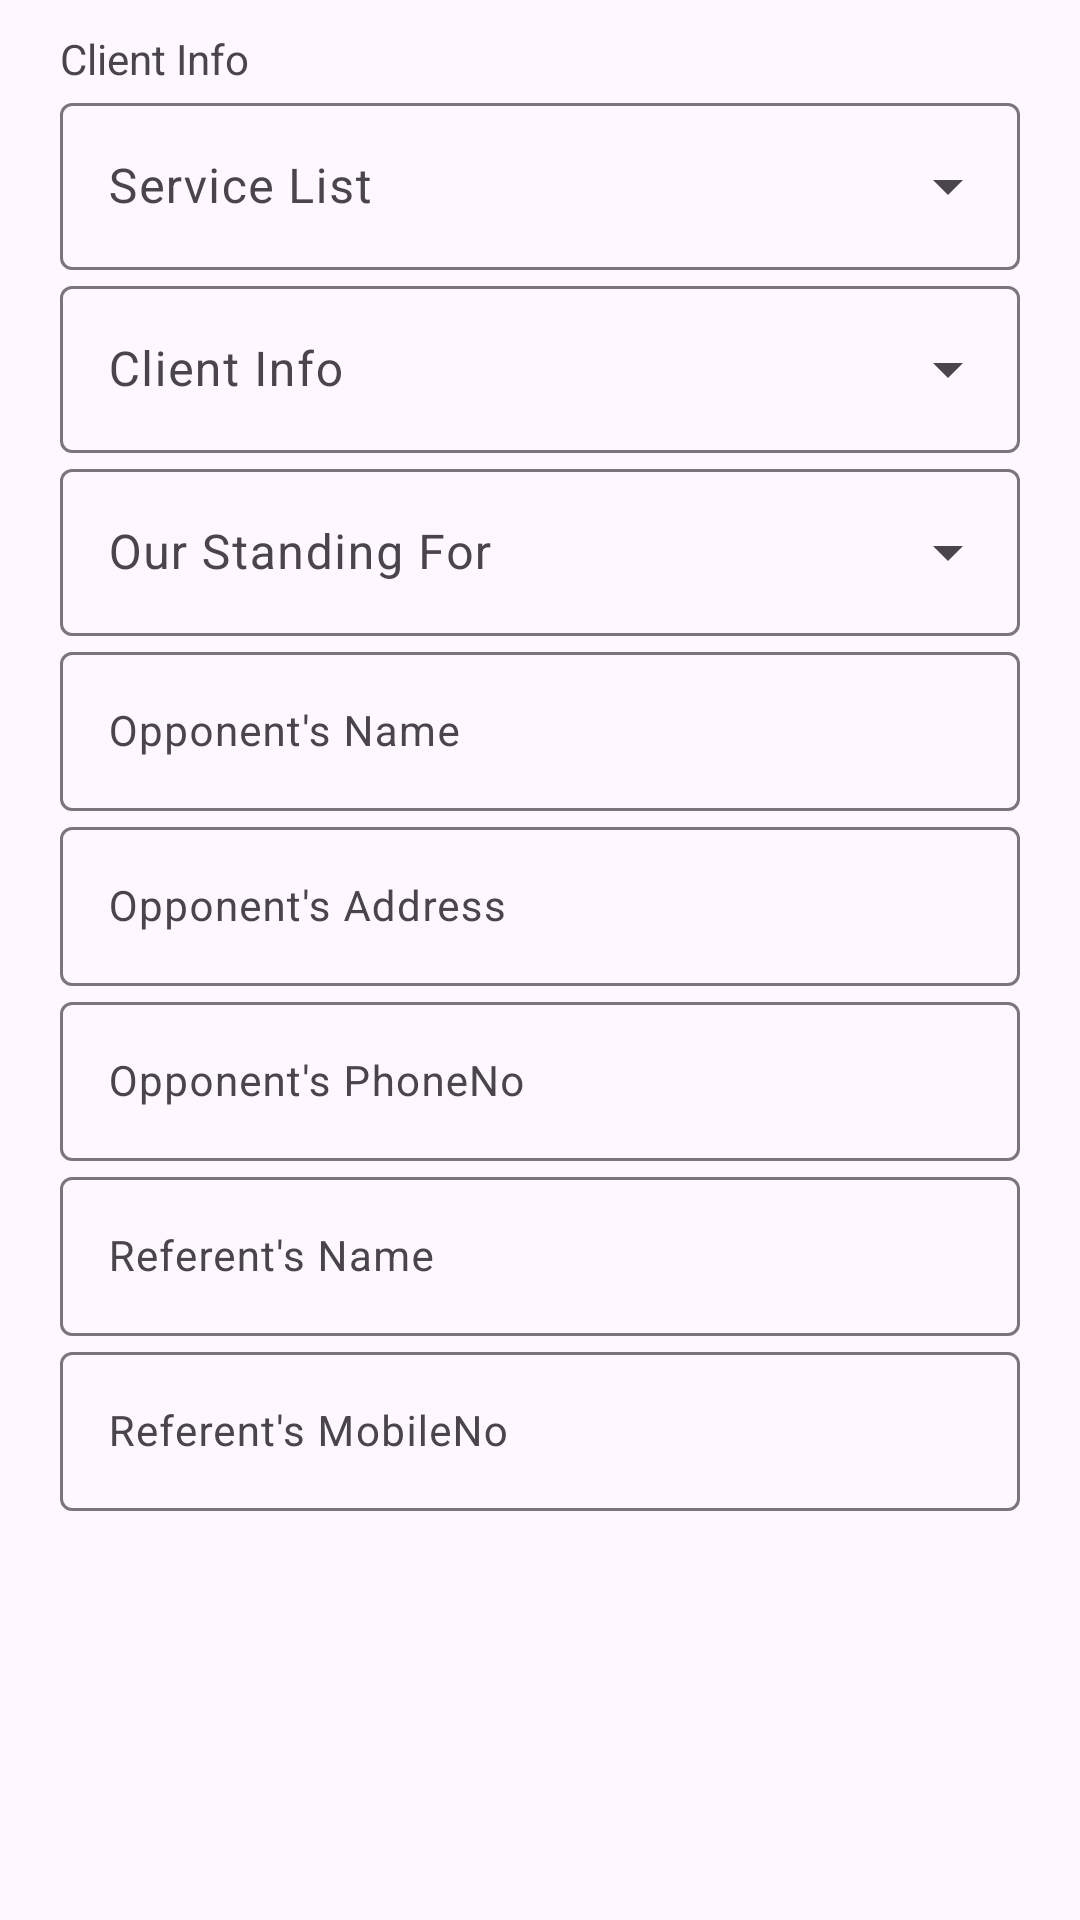

Android layout source for this screen:
<!-- AndroidManifest.xml: application theme Theme.MultiStepFormWithViewPager -->
<!-- res/layout/fragment_client.xml -->
<?xml version="1.0" encoding="utf-8"?>
<RelativeLayout xmlns:android="http://schemas.android.com/apk/res/android"
    xmlns:app="http://schemas.android.com/apk/res-auto"
    xmlns:tools="http://schemas.android.com/tools"
    android:layout_width="match_parent"
    android:layout_height="match_parent"
    tools:context=".ClientFragment">

    
    <androidx.constraintlayout.widget.ConstraintLayout
        android:id="@+id/personal_details"
        android:layout_width="match_parent"
        android:layout_height="wrap_content"
        android:layout_alignParentStart="true"
        android:layout_alignParentTop="true"
        android:layout_alignParentEnd="true"
        android:layout_marginStart="0dp"
        android:layout_marginTop="0dp"
        android:layout_marginEnd="0dp">

        
        <TextView
            android:id="@+id/ClientInfotxt"
            android:layout_width="wrap_content"
            android:layout_height="wrap_content"
            android:layout_alignParentStart="true"
            android:layout_alignParentTop="true"
            android:layout_alignParentEnd="true"
            android:layout_marginTop="10dp"
            android:text="Client Info"
            app:layout_constraintStart_toStartOf="@+id/guideline5"
            app:layout_constraintTop_toTopOf="parent" />


        <com.google.android.material.textfield.TextInputLayout
            android:id="@+id/txtServiceList"
            style="@style/Widget.Material3.TextInputLayout.OutlinedBox.ExposedDropdownMenu"
            android:layout_width="0dp"
            android:layout_height="wrap_content"
            android:hint="Service List"
            app:layout_constraintEnd_toStartOf="@+id/guideline6"
            app:layout_constraintStart_toStartOf="@+id/guideline5"
            app:layout_constraintTop_toBottomOf="@+id/ClientInfotxt">

            <AutoCompleteTextView
                android:id="@+id/spinnerServiceList"
                android:layout_width="match_parent"
                android:layout_height="wrap_content"
                android:inputType="none" />

        </com.google.android.material.textfield.TextInputLayout>

        <com.google.android.material.textfield.TextInputLayout
            android:id="@+id/txtClientInfo"
            style="@style/Widget.Material3.TextInputLayout.OutlinedBox.ExposedDropdownMenu"
            android:layout_width="0dp"
            android:layout_height="wrap_content"
            android:hint="Client Info"
            app:layout_constraintEnd_toStartOf="@+id/guideline6"
            app:layout_constraintStart_toStartOf="@+id/guideline5"
            app:layout_constraintTop_toBottomOf="@+id/txtServiceList">

            <AutoCompleteTextView
                android:id="@+id/spinnerClientInfo"
                android:layout_width="match_parent"
                android:layout_height="wrap_content"
                android:inputType="none" />

        </com.google.android.material.textfield.TextInputLayout>

        <com.google.android.material.textfield.TextInputLayout
            android:id="@+id/txtStandingFor"
            style="@style/Widget.Material3.TextInputLayout.OutlinedBox.ExposedDropdownMenu"
            android:layout_width="0dp"
            android:layout_height="wrap_content"
            android:hint="Our Standing For"
            app:layout_constraintEnd_toStartOf="@+id/guideline6"
            app:layout_constraintStart_toStartOf="@+id/guideline5"
            app:layout_constraintTop_toBottomOf="@+id/txtClientInfo">

            <AutoCompleteTextView
                android:layout_width="match_parent"
                android:layout_height="wrap_content"
                android:inputType="none" />

        </com.google.android.material.textfield.TextInputLayout>

        <com.google.android.material.textfield.TextInputLayout
            android:id="@+id/txtOpponentName"
            android:layout_width="0dp"
            android:layout_height="wrap_content"
            android:hint="Opponent's Name"
            app:layout_constraintEnd_toStartOf="@+id/guideline6"
            app:layout_constraintStart_toStartOf="@+id/guideline5"
            app:layout_constraintTop_toBottomOf="@+id/txtStandingFor">

            <com.google.android.material.textfield.TextInputEditText
                android:id="@+id/opponentNameET"
                android:layout_width="match_parent"
                android:layout_height="wrap_content"
                android:textColor="#041F37"
                android:textSize="14sp" />

        </com.google.android.material.textfield.TextInputLayout>

        <com.google.android.material.textfield.TextInputLayout
            android:id="@+id/txtOpponentAdd"
            android:layout_width="0dp"
            android:layout_height="wrap_content"
            android:hint="Opponent's Address"
            app:layout_constraintEnd_toStartOf="@+id/guideline6"
            app:layout_constraintStart_toStartOf="@+id/guideline5"
            app:layout_constraintTop_toBottomOf="@+id/txtOpponentName">

            <com.google.android.material.textfield.TextInputEditText
                android:id="@+id/opponentAddressET"
                android:layout_width="match_parent"
                android:layout_height="wrap_content"
                android:textColor="#041F37"
                android:textSize="14sp" />

        </com.google.android.material.textfield.TextInputLayout>

        <com.google.android.material.textfield.TextInputLayout
            android:id="@+id/txtOpponentPhone"
            android:layout_width="0dp"
            android:layout_height="wrap_content"
            android:hint="Opponent's PhoneNo"
            app:layout_constraintEnd_toStartOf="@+id/guideline6"
            app:layout_constraintStart_toStartOf="@+id/guideline5"
            app:layout_constraintTop_toBottomOf="@+id/txtOpponentAdd">

            <com.google.android.material.textfield.TextInputEditText
                android:id="@+id/opponentPhoneET"
                android:layout_width="match_parent"
                android:layout_height="wrap_content"
                android:textColor="#041F37"
                android:textSize="14sp" />

        </com.google.android.material.textfield.TextInputLayout>

        <com.google.android.material.textfield.TextInputLayout
            android:id="@+id/txtReferentName"
            android:layout_width="0dp"
            android:layout_height="wrap_content"
            android:hint="Referent's Name"
            app:layout_constraintEnd_toStartOf="@+id/guideline6"
            app:layout_constraintStart_toStartOf="@+id/guideline5"
            app:layout_constraintTop_toBottomOf="@+id/txtOpponentPhone">

            <com.google.android.material.textfield.TextInputEditText
                android:id="@+id/referentNameET"
                android:layout_width="match_parent"
                android:layout_height="wrap_content"
                android:textColor="#041F37"
                android:textSize="14sp" />

        </com.google.android.material.textfield.TextInputLayout>

        <com.google.android.material.textfield.TextInputLayout
            android:id="@+id/txtReferentPhone"
            android:layout_width="0dp"
            android:layout_height="wrap_content"
            android:hint="Referent's MobileNo"
            app:layout_constraintEnd_toStartOf="@+id/guideline6"
            app:layout_constraintStart_toStartOf="@+id/guideline5"
            app:layout_constraintTop_toBottomOf="@+id/txtReferentName">

            <com.google.android.material.textfield.TextInputEditText
                android:id="@+id/referentMobileET"
                android:layout_width="match_parent"
                android:layout_height="wrap_content"
                android:textColor="#041F37"
                android:textSize="14sp" />

        </com.google.android.material.textfield.TextInputLayout>


        <androidx.constraintlayout.widget.Guideline
            android:id="@+id/guideline5"
            android:layout_width="wrap_content"
            android:layout_height="wrap_content"
            android:orientation="vertical"
            app:layout_constraintGuide_begin="20dp" />

        <androidx.constraintlayout.widget.Guideline
            android:id="@+id/guideline6"
            android:layout_width="wrap_content"
            android:layout_height="wrap_content"
            android:orientation="vertical"
            app:layout_constraintGuide_end="20dp" />


    </androidx.constraintlayout.widget.ConstraintLayout>


</RelativeLayout>
<!-- resources referenced by this layout -->
<resources>
  <style name="Theme.MultiStepFormWithViewPager" parent="Base.Theme.MultiStepFormWithViewPager" />
  <style name="Base.Theme.MultiStepFormWithViewPager" parent="Theme.Material3.DayNight.NoActionBar">
          
          
      </style>
</resources>
